Dataset: data_split (GitHub, KhushbooChaudhari10/Handwriting-Classification-Human_Vs-Computer-Generated). Classes: computer writing, human handwriting.

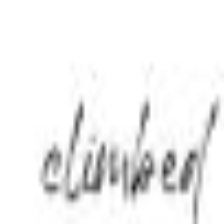
Label: computer writing

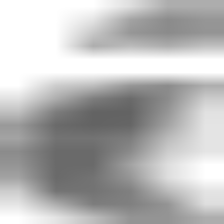
Label: human handwriting

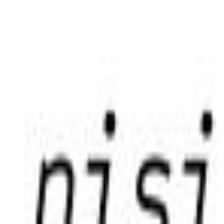
Label: computer writing

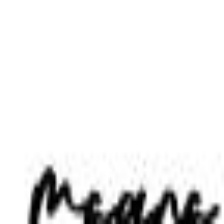
Label: computer writing

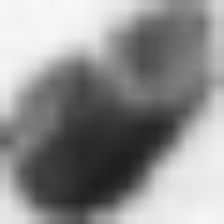
Label: human handwriting

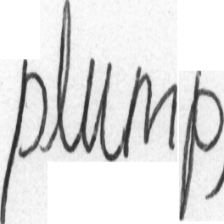
Label: human handwriting
